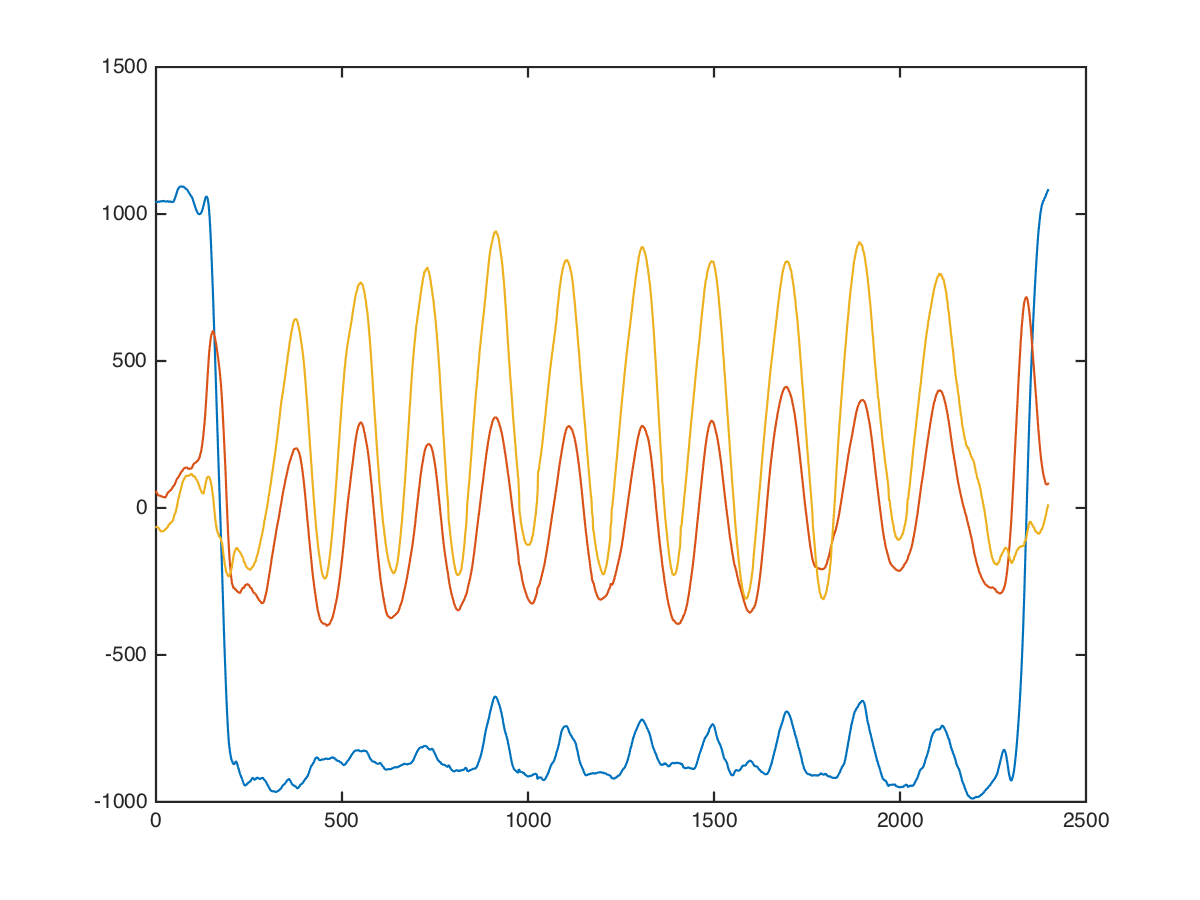

The data file committed next to this chart (first rows):
chest, dumbbell-chest-fly, 30, 12.5, 10, 1048, 64, -96
chest, dumbbell-chest-fly, 30, 12.5, 10, 1056, 64, -119
chest, dumbbell-chest-fly, 30, 12.5, 10, 1033, 79, -74
chest, dumbbell-chest-fly, 30, 12.5, 10, 1017, 80, -109
chest, dumbbell-chest-fly, 30, 12.5, 10, 1016, 65, -90
chest, dumbbell-chest-fly, 30, 12.5, 10, 1037, 64, -74
chest, dumbbell-chest-fly, 30, 12.5, 10, 1012, 78, -93
chest, dumbbell-chest-fly, 30, 12.5, 10, 1028, 66, -21
chest, dumbbell-chest-fly, 30, 12.5, 10, 1045, 57, -75
chest, dumbbell-chest-fly, 30, 12.5, 10, 1041, 76, -55
chest, dumbbell-chest-fly, 30, 12.5, 10, 1034, 80, -48
chest, dumbbell-chest-fly, 30, 12.5, 10, 1026, 92, -36
chest, dumbbell-chest-fly, 30, 12.5, 10, 1030, 66, -50
chest, dumbbell-chest-fly, 30, 12.5, 10, 1038, 68, -80
chest, dumbbell-chest-fly, 30, 12.5, 10, 1034, 72, -94
chest, dumbbell-chest-fly, 30, 12.5, 10, 1038, 72, -96
chest, dumbbell-chest-fly, 30, 12.5, 10, 1040, 67, -96
chest, dumbbell-chest-fly, 30, 12.5, 10, 1040, 64, -107
chest, dumbbell-chest-fly, 30, 12.5, 10, 1040, 69, -102
chest, dumbbell-chest-fly, 30, 12.5, 10, 1040, 62, -111
chest, dumbbell-chest-fly, 30, 12.5, 10, 1045, 61, -134
chest, dumbbell-chest-fly, 30, 12.5, 10, 1053, 69, -135
chest, dumbbell-chest-fly, 30, 12.5, 10, 1052, 59, -106
chest, dumbbell-chest-fly, 30, 12.5, 10, 1052, 61, -75
chest, dumbbell-chest-fly, 30, 12.5, 10, 1052, 60, -68
chest, dumbbell-chest-fly, 30, 12.5, 10, 1052, 16, -56
chest, dumbbell-chest-fly, 30, 12.5, 10, 1048, 7, -59
chest, dumbbell-chest-fly, 30, 12.5, 10, 1040, 36, -98
chest, dumbbell-chest-fly, 30, 12.5, 10, 1036, 44, -78
chest, dumbbell-chest-fly, 30, 12.5, 10, 1032, 51, -27
chest, dumbbell-chest-fly, 30, 12.5, 10, 1032, 50, -61
chest, dumbbell-chest-fly, 30, 12.5, 10, 1032, 52, -138
chest, dumbbell-chest-fly, 30, 12.5, 10, 1035, 60, -169
chest, dumbbell-chest-fly, 30, 12.5, 10, 1040, 65, -68
chest, dumbbell-chest-fly, 30, 12.5, 10, 1037, 104, 58
chest, dumbbell-chest-fly, 30, 12.5, 10, 1034, 83, 51
chest, dumbbell-chest-fly, 30, 12.5, 10, 1038, 67, -23
chest, dumbbell-chest-fly, 30, 12.5, 10, 1034, 62, -25
chest, dumbbell-chest-fly, 30, 12.5, 10, 1046, 82, 12
chest, dumbbell-chest-fly, 30, 12.5, 10, 1066, 83, 0
chest, dumbbell-chest-fly, 30, 12.5, 10, 1072, 64, -3
chest, dumbbell-chest-fly, 30, 12.5, 10, 1068, 63, -17
chest, dumbbell-chest-fly, 30, 12.5, 10, 1049, 53, -25
chest, dumbbell-chest-fly, 30, 12.5, 10, 1056, 40, -38
chest, dumbbell-chest-fly, 30, 12.5, 10, 1055, 40, -72
chest, dumbbell-chest-fly, 30, 12.5, 10, 1046, 38, -73
chest, dumbbell-chest-fly, 30, 12.5, 10, 1031, 22, -80
chest, dumbbell-chest-fly, 30, 12.5, 10, 1017, -1, -77
chest, dumbbell-chest-fly, 30, 12.5, 10, 1026, -18, -39
chest, dumbbell-chest-fly, 30, 12.5, 10, 1072, -48, -18
chest, dumbbell-chest-fly, 30, 12.5, 10, 1056, -40, -72
chest, dumbbell-chest-fly, 30, 12.5, 10, 1040, -56, -104
chest, dumbbell-chest-fly, 30, 12.5, 10, 1032, -25, -127
chest, dumbbell-chest-fly, 30, 12.5, 10, 1055, -54, -158
chest, dumbbell-chest-fly, 30, 12.5, 10, 1041, -26, -100
chest, dumbbell-chest-fly, 30, 12.5, 10, 1033, -17, -103
chest, dumbbell-chest-fly, 30, 12.5, 10, 1032, 20, -118
chest, dumbbell-chest-fly, 30, 12.5, 10, 1039, 24, -155
chest, dumbbell-chest-fly, 30, 12.5, 10, 1040, 65, -187
chest, dumbbell-chest-fly, 30, 12.5, 10, 1027, 59, -112
chest, dumbbell-chest-fly, 30, 12.5, 10, 1050, 69, -161
... 2,387 more rows
